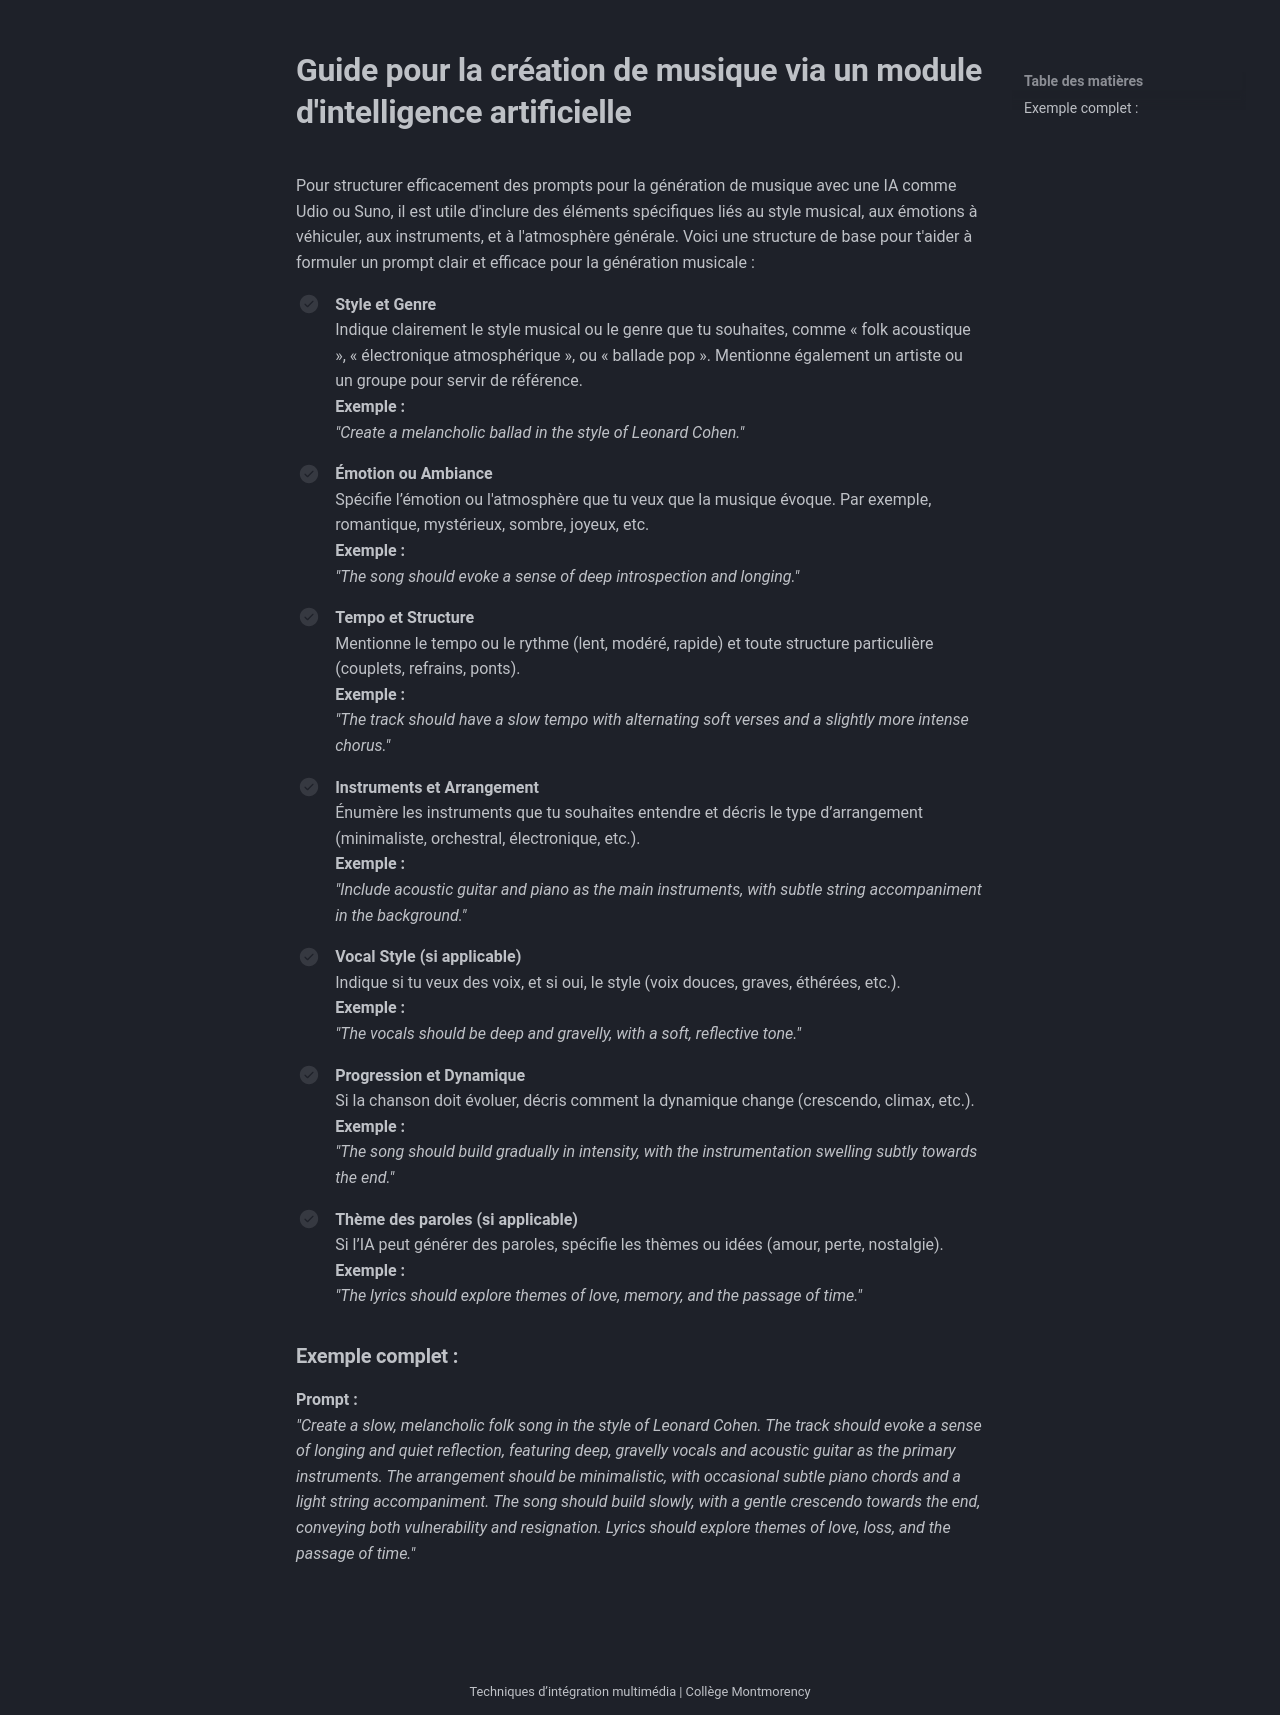

repository: GabChRichard/compendium · page: 582-312–video2-dom/ai/ai_musique.html · generator: mkdocs


<style>.md-header{display:none;}</style>

#  Guide pour la création de musique via un module d'intelligence artificielle

Pour structurer efficacement des prompts pour la génération de musique avec une IA comme Udio ou Suno, il est utile d'inclure des éléments spécifiques liés au style musical, aux émotions à véhiculer, aux instruments, et à l'atmosphère générale. Voici une structure de base pour t'aider à formuler un prompt clair et efficace pour la génération musicale :

- [ ] **Style et Genre**  
   Indique clairement le style musical ou le genre que tu souhaites, comme « folk acoustique », « électronique atmosphérique », ou « ballade pop ». Mentionne également un artiste ou un groupe pour servir de référence.  
   **Exemple :**  
   _"Create a melancholic ballad in the style of Leonard Cohen."_

- [ ] **Émotion ou Ambiance**  
   Spécifie l’émotion ou l'atmosphère que tu veux que la musique évoque. Par exemple, romantique, mystérieux, sombre, joyeux, etc.  
   **Exemple :**  
   _"The song should evoke a sense of deep introspection and longing."_

- [ ] **Tempo et Structure**  
   Mentionne le tempo ou le rythme (lent, modéré, rapide) et toute structure particulière (couplets, refrains, ponts).  
   **Exemple :**  
   _"The track should have a slow tempo with alternating soft verses and a slightly more intense chorus."_

- [ ] **Instruments et Arrangement**  
   Énumère les instruments que tu souhaites entendre et décris le type d’arrangement (minimaliste, orchestral, électronique, etc.).  
   **Exemple :**  
   _"Include acoustic guitar and piano as the main instruments, with subtle string accompaniment in the background."_

- [ ] **Vocal Style (si applicable)**  
   Indique si tu veux des voix, et si oui, le style (voix douces, graves, éthérées, etc.).  
   **Exemple :**  
   _"The vocals should be deep and gravelly, with a soft, reflective tone."_

- [ ] **Progression et Dynamique**  
   Si la chanson doit évoluer, décris comment la dynamique change (crescendo, climax, etc.).  
   **Exemple :**  
   _"The song should build gradually in intensity, with the instrumentation swelling subtly towards the end."_

- [ ] **Thème des paroles (si applicable)**  
   Si l’IA peut générer des paroles, spécifie les thèmes ou idées (amour, perte, nostalgie).  
   **Exemple :**  
   _"The lyrics should explore themes of love, memory, and the passage of time."_

### Exemple complet :
**Prompt :**  
_"Create a slow, melancholic folk song in the style of Leonard Cohen. The track should evoke a sense of longing and quiet reflection, featuring deep, gravelly vocals and acoustic guitar as the primary instruments. The arrangement should be minimalistic, with occasional subtle piano chords and a light string accompaniment. The song should build slowly, with a gentle crescendo towards the end, conveying both vulnerability and resignation. Lyrics should explore themes of love, loss, and the passage of time."_
